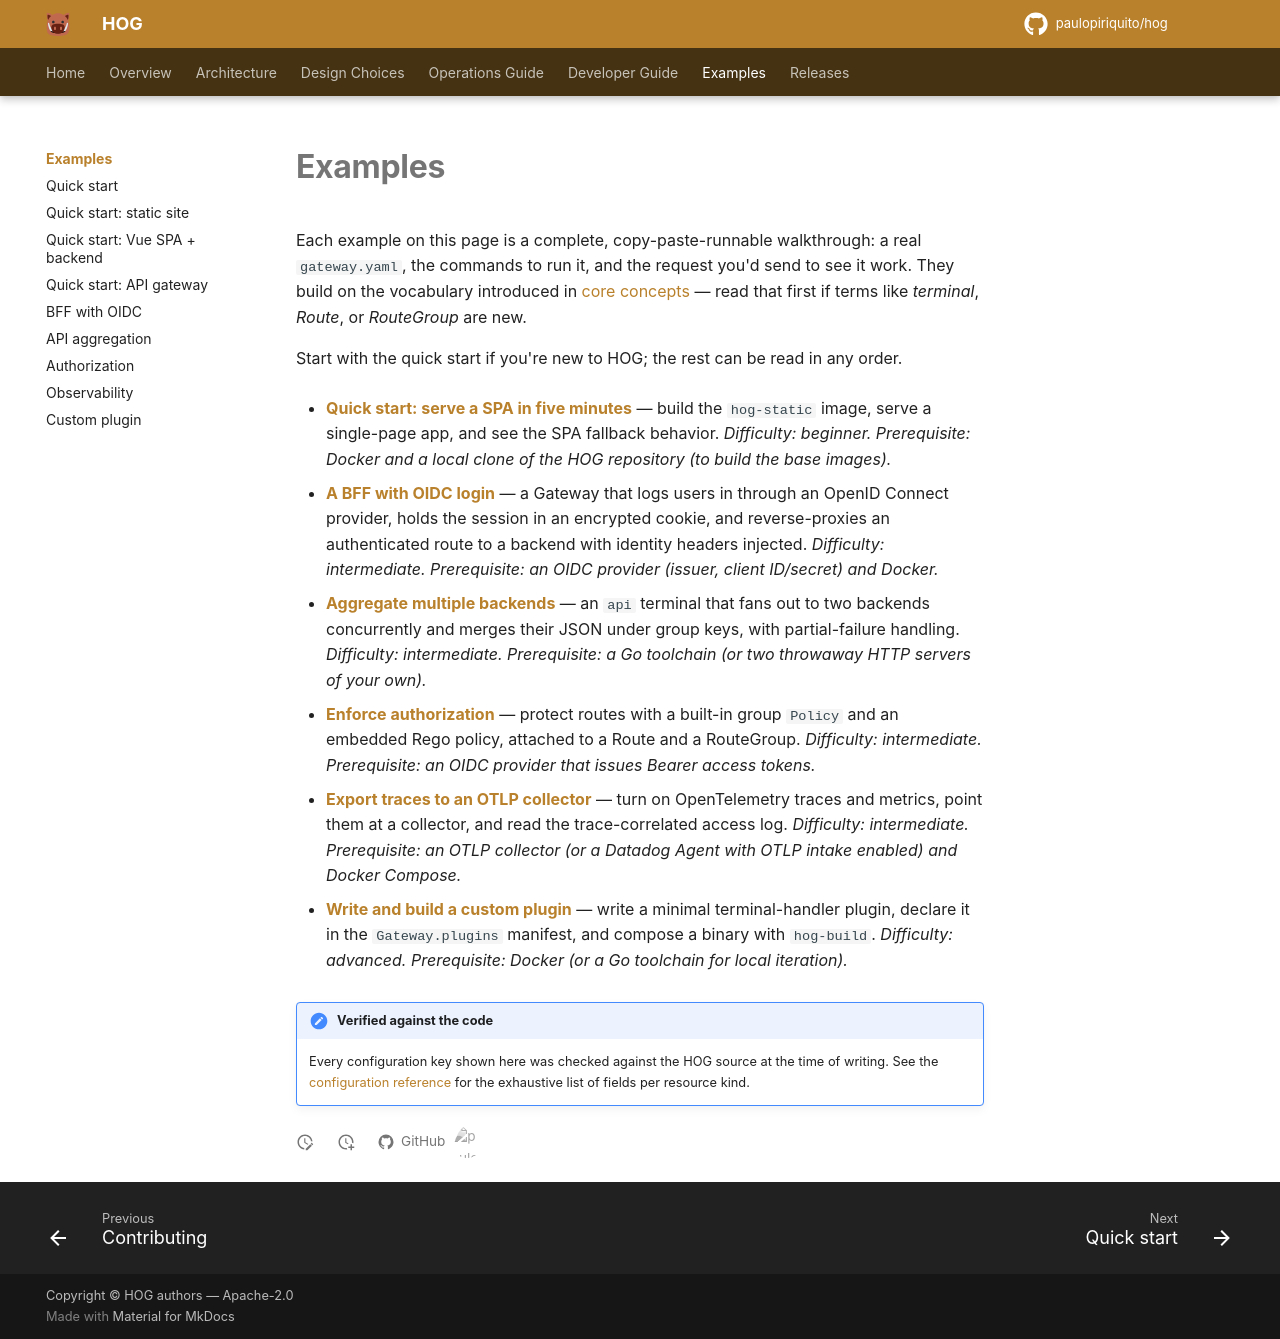

repository: paulopiriquito/hog · page: examples/index.html · generator: mkdocs

# Examples

Each example on this page is a complete, copy-paste-runnable walkthrough: a
real `gateway.yaml`, the commands to run it, and the request you'd send to
see it work. They build on the vocabulary introduced in
[core concepts](../overview/concepts.md) — read that first if terms like
*terminal*, *Route*, or *RouteGroup* are new.

Start with the quick start if you're new to HOG; the rest can be read in any
order.

- **[Quick start: serve a SPA in five minutes](quickstart.md)** — build the
  `hog-static` image, serve a single-page app, and see the SPA fallback
  behavior. *Difficulty: beginner. Prerequisite: Docker and a local clone of
  the HOG repository (to build the base images).*

- **[A BFF with OIDC login](bff-oidc.md)** — a Gateway that logs users in
  through an OpenID Connect provider, holds the session in an encrypted
  cookie, and reverse-proxies an authenticated route to a backend with
  identity headers injected. *Difficulty: intermediate. Prerequisite: an
  OIDC provider (issuer, client ID/secret) and Docker.*

- **[Aggregate multiple backends](api-aggregation.md)** — an `api` terminal
  that fans out to two backends concurrently and merges their JSON under
  group keys, with partial-failure handling. *Difficulty: intermediate.
  Prerequisite: a Go toolchain (or two throwaway HTTP servers of your own).*

- **[Enforce authorization](authorization.md)** — protect routes with a
  built-in group `Policy` and an embedded Rego policy, attached to a Route
  and a RouteGroup. *Difficulty: intermediate. Prerequisite: an OIDC
  provider that issues Bearer access tokens.*

- **[Export traces to an OTLP collector](observability.md)** — turn on
  OpenTelemetry traces and metrics, point them at a collector, and read the
  trace-correlated access log. *Difficulty: intermediate. Prerequisite: an
  OTLP collector (or a Datadog Agent with OTLP intake enabled) and Docker
  Compose.*

- **[Write and build a custom plugin](custom-plugin.md)** — write a minimal
  terminal-handler plugin, declare it in the `Gateway.plugins` manifest, and
  compose a binary with `hog-build`. *Difficulty: advanced. Prerequisite:
  Docker (or a Go toolchain for local iteration).*

!!! note "Verified against the code"
    Every configuration key shown here was checked against the HOG source at
    the time of writing. See the [configuration reference](../operations/configuration.md)
    for the exhaustive list of fields per resource kind.
